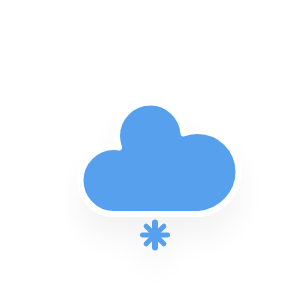
t = 0.00 s
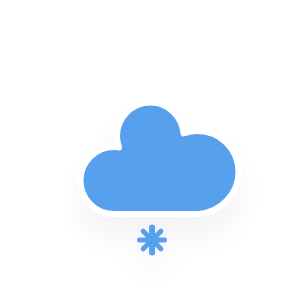
t = 0.33 s
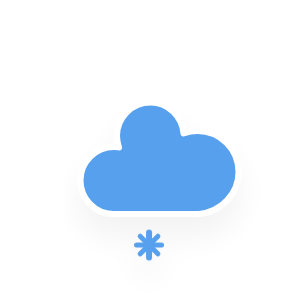
t = 0.67 s
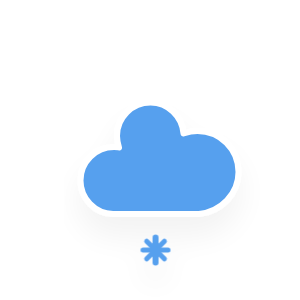
t = 1.00 s
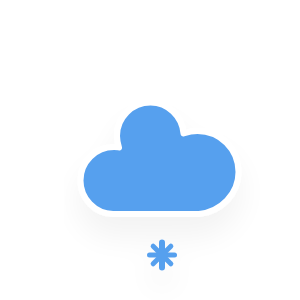
t = 1.33 s
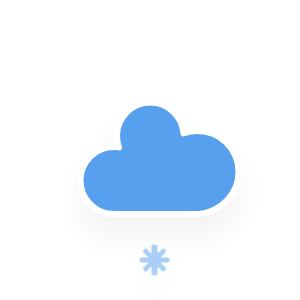
t = 1.67 s

The animated SVG that drew these frames (rendered in a browser with its animation timeline set to each time). Animation: 1 CSS @keyframes rule; one cycle of 2.00 s, repeats indefinitely.

<?xml version="1.0" encoding="utf-8"?>
<!-- (c) ammap.com | SVG weather icons -->
<svg
    version="1.1"
    xmlns="http://www.w3.org/2000/svg"
    xmlns:xlink="http://www.w3.org/1999/xlink"
    width="300"
    height="300"
    viewbox="0 0 300 300">
    <defs>
        <filter id="blur" width="200%" height="200%">
            <feGaussianBlur in="SourceAlpha" stdDeviation="3"/>
            <feOffset dx="0" dy="4" result="offsetblur"/>
            <feComponentTransfer>
                <feFuncA type="linear" slope="0.05"/>
            </feComponentTransfer>
            <feMerge> 
                <feMergeNode/>
                <feMergeNode in="SourceGraphic"/> 
            </feMerge>
        </filter>
        <style type="text/css"><![CDATA[
/*
** SNOW
*/
@keyframes am-weather-snow {
  0% {
    -webkit-transform: translate(0.0px,0);
       -moz-transform: translate(0.0px,0);
        -ms-transform: translate(0.0px,0);
            transform: translate(0.0px,0);
  }

  33.33% {
    -webkit-transform: translate(-1.2px,2px);
       -moz-transform: translate(-1.2px,2px);
        -ms-transform: translate(-1.2px,2px);
            transform: translate(-1.2px,2px);
  }

  66.66% {
    -webkit-transform: translate(1.4px,4px);
       -moz-transform: translate(1.4px,4px);
        -ms-transform: translate(1.4px,4px);
            transform: translate(1.4px,4px);
    opacity: 1;
  }

  100% {
    -webkit-transform: translate(-1.6px,6px);
       -moz-transform: translate(-1.6px,6px);
        -ms-transform: translate(-1.6px,6px);
            transform: translate(-1.6px,6px);
    opacity: 0;
  }
}

.am-weather-snow-1 {
  -webkit-animation-name: am-weather-snow;
     -moz-animation-name: am-weather-snow;
      -ms-animation-name: am-weather-snow;
          animation-name: am-weather-snow;
  -webkit-animation-duration: 2s;
     -moz-animation-duration: 2s;
      -ms-animation-duration: 2s;
          animation-duration: 2s;
  -webkit-animation-timing-function: linear;
     -moz-animation-timing-function: linear;
      -ms-animation-timing-function: linear;
          animation-timing-function: linear;
  -webkit-animation-iteration-count: infinite;
     -moz-animation-iteration-count: infinite;
      -ms-animation-iteration-count: infinite;
          animation-iteration-count: infinite;
}

        ]]></style>
    </defs>
    <g transform="scale(5)">
    <g filter="url(#blur)" id="snowy-4">
        <g transform="translate(20,10)">
            <g>
                <path d="M47.7,35.4c0-4.6-3.7-8.2-8.2-8.2c-1,0-1.9,0.2-2.8,0.5c-0.3-3.4-3.1-6.2-6.6-6.2c-3.7,0-6.7,3-6.7,6.7c0,0.8,0.2,1.6,0.4,2.3    c-0.3-0.1-0.7-0.1-1-0.1c-3.7,0-6.7,3-6.7,6.7c0,3.6,2.9,6.6,6.5,6.7l17.2,0C44.2,43.3,47.7,39.8,47.7,35.4z" fill="#57A0EE" stroke="white" stroke-linejoin="round" stroke-width="1.2" transform="translate(-20,-11)"/>
            </g>
            <g class="am-weather-snow-1">
                <g transform="translate(11,28)">
                    <line fill="none" stroke="#57A0EE" stroke-linecap="round" stroke-width="1.2" transform="translate(0,9), rotate(0)" x1="0" x2="0" y1="-2.5" y2="2.5" />
                    <line fill="none" stroke="#57A0EE" stroke-linecap="round" stroke-width="1" transform="translate(0,9), rotate(45)" x1="0" x2="0" y1="-2.5" y2="2.5" />
                    <line fill="none" stroke="#57A0EE" stroke-linecap="round" stroke-width="1" transform="translate(0,9), rotate(90)" x1="0" x2="0" y1="-2.5" y2="2.5" />
                    <line fill="none" stroke="#57A0EE" stroke-linecap="round" stroke-width="1" transform="translate(0,9), rotate(135)" x1="0" x2="0" y1="-2.5" y2="2.5" />
                </g>
            </g>
        </g>
    </g>
    </g>
</svg>